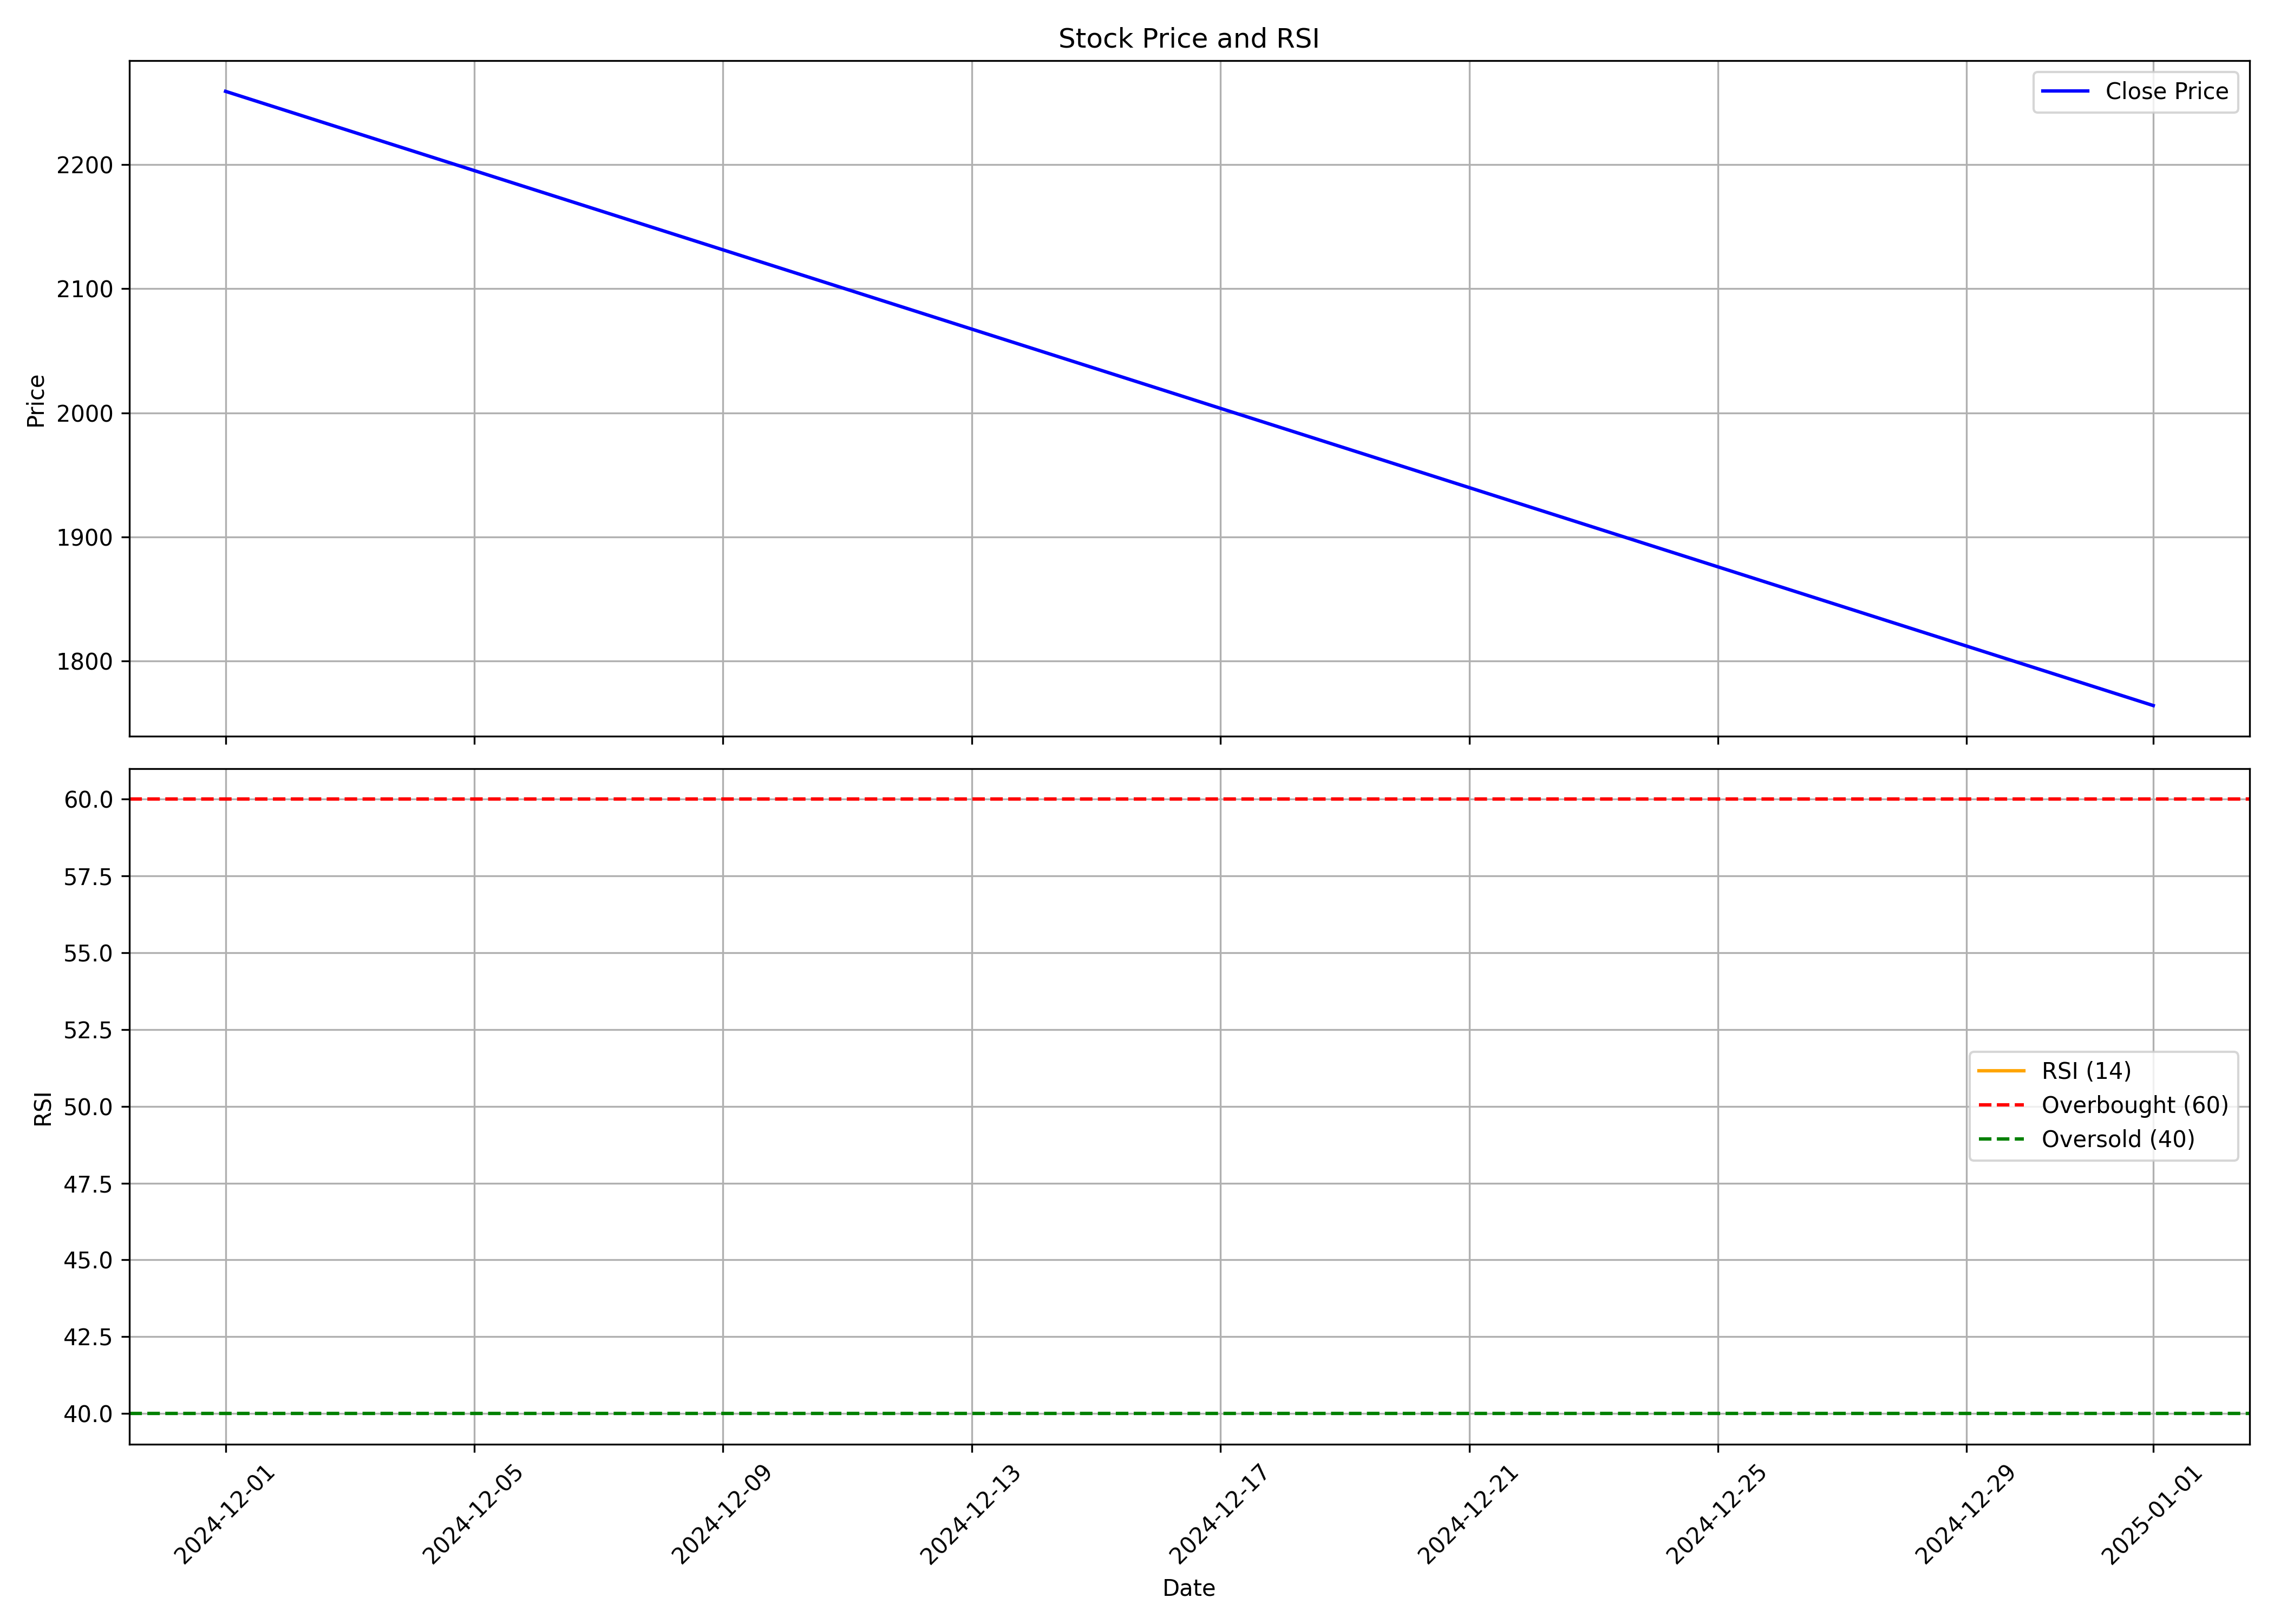

Values plotted in this chart, from the file beside it:
, Unnamed: 0.1, Unnamed: 0, date, symbol, open, high, low, close, volume, rsi
0, 0, 0, 2024-12-01, KMEW, 2146, 2485, 2102, 2259, 643593, 
1, 1, 1, 2025-01-01, KMEW, 2290, 2300, 1740, 1764, 276330, 
